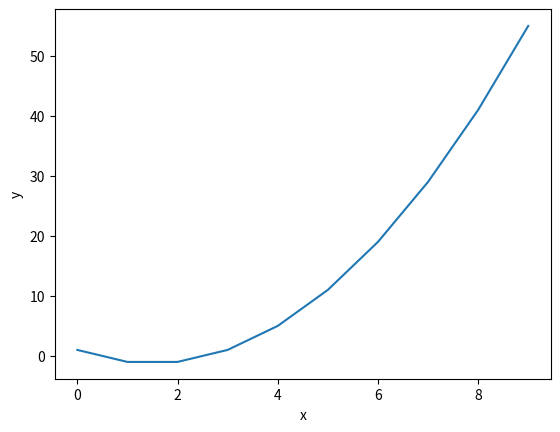

Reproduce this figure in Python.
import matplotlib.pyplot as plt 

def f(x):
    return x**2-3*x+1

x = [i for i in range(10)]
y = [f(i) for i in x]

plt.plot(x, y)
plt.xlabel("x")
plt.ylabel("y")
plt.show()
